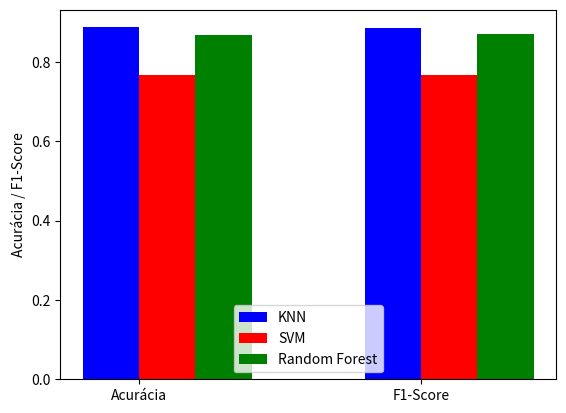

The script that saved this image:
import matplotlib.pyplot as plt
import numpy as np

# Definindo os resultados para cada modelo
knn_results = [0.8876, 0.8866]
svm_results = [0.76793, 0.76655]
rf_results = [0.86842, 0.86950]

# Definindo as posições no eixo x
x_pos = np.arange(len(knn_results))

# Criando a figura e os eixos
fig, ax = plt.subplots()

# Plotando as barras de acurácia
ax.bar(x_pos, knn_results, width=0.2, color='blue', align='center')
ax.bar(x_pos + 0.2, svm_results, width=0.2, color='red', align='center')
ax.bar(x_pos + 0.4, rf_results, width=0.2, color='green', align='center')

# Adicionando as legendas e o nome dos eixos
ax.legend(['KNN', 'SVM', 'Random Forest'])
ax.set_ylabel('Acurácia / F1-Score')
ax.set_xticks(x_pos + 0.2 / 2)
ax.set_xticklabels(['Acurácia', 'F1-Score'])

# Mostrando o gráfico
plt.show()
